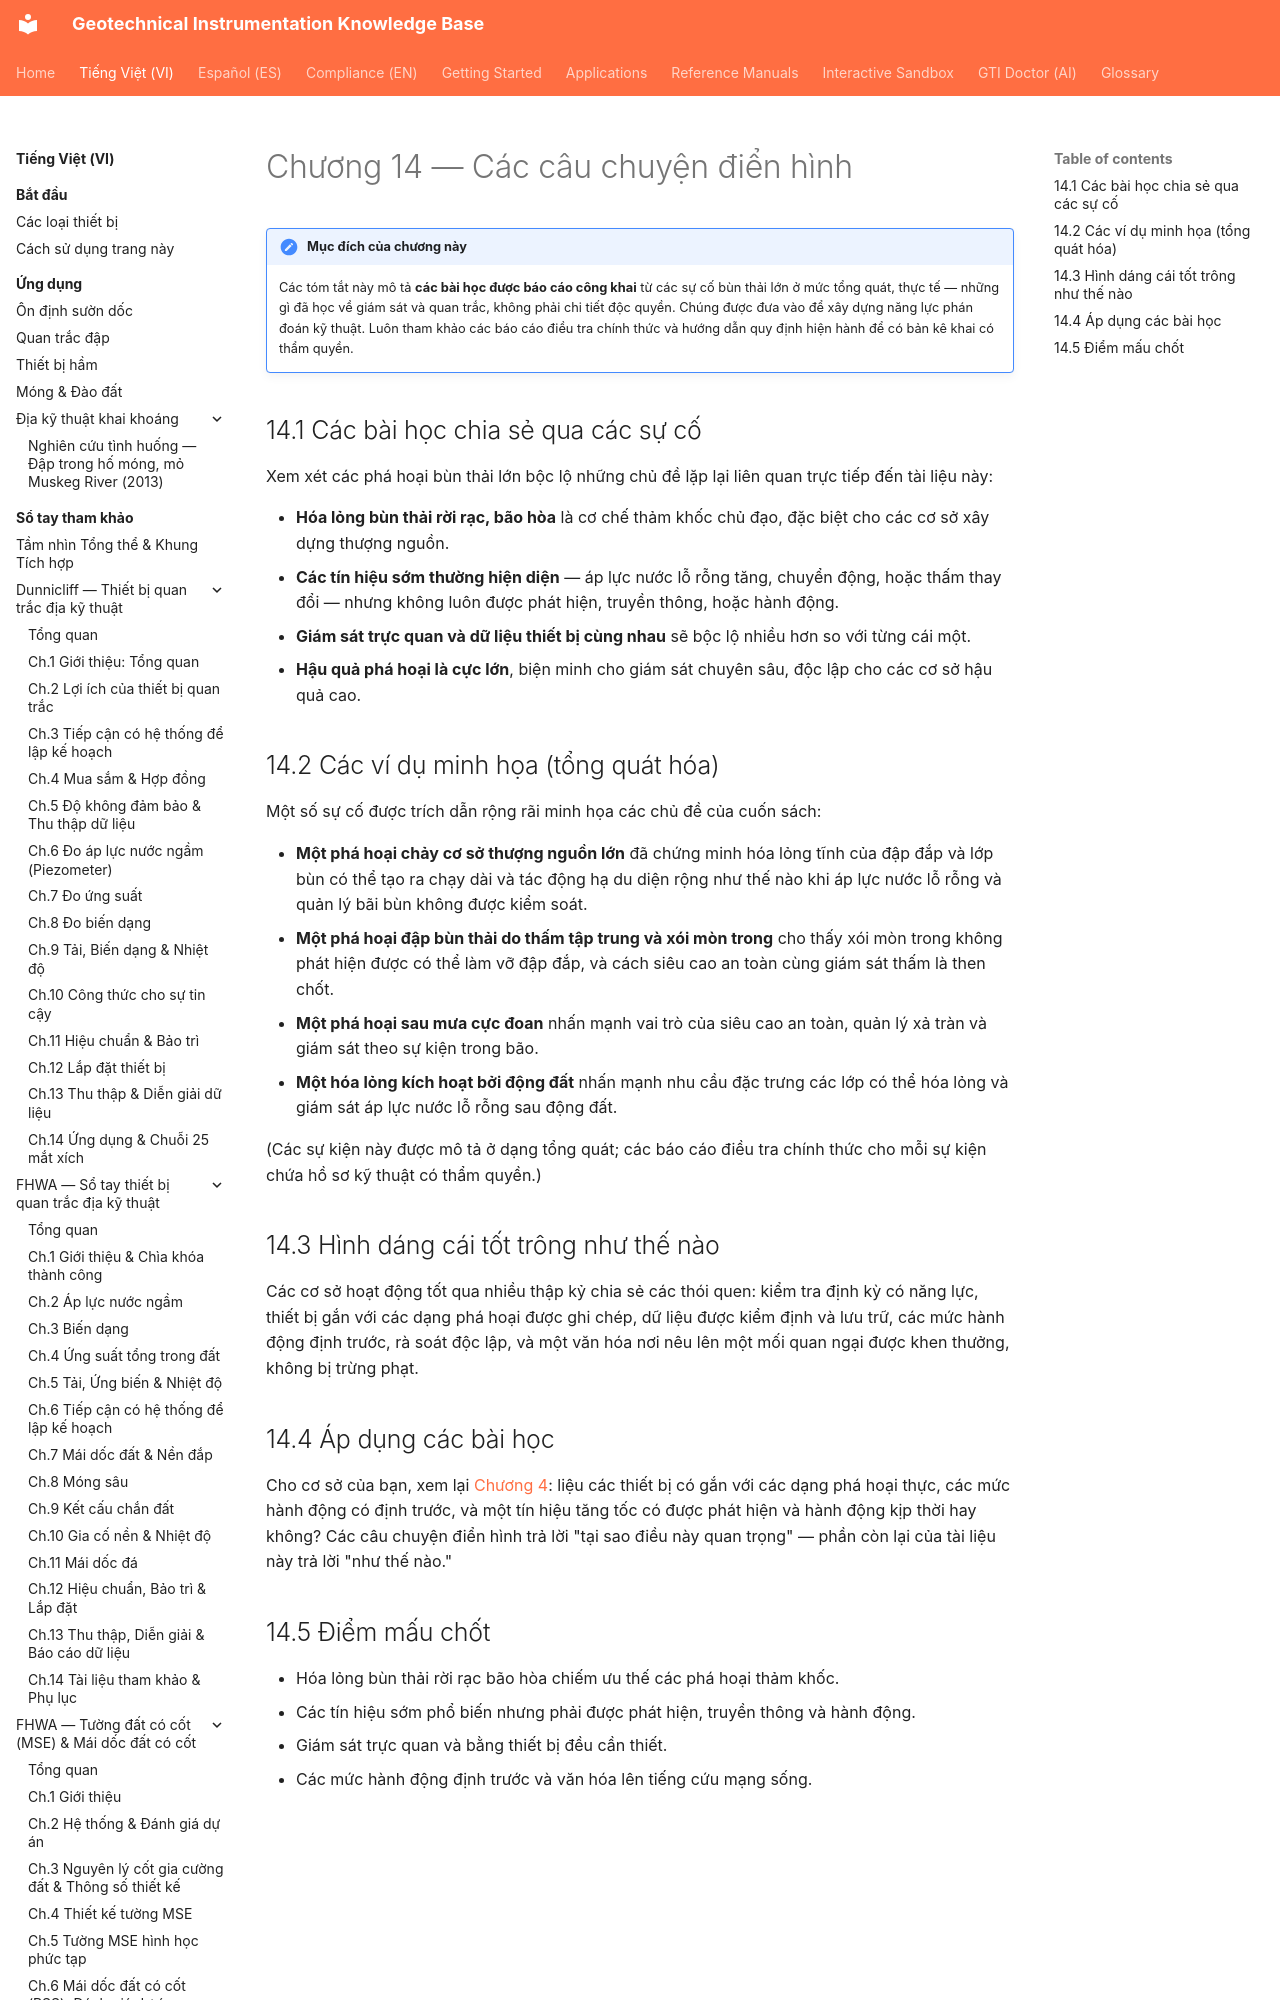

repository: geoinst/geoinst.github.io · page: vi/reference-manuals/tailings-dam-safety/chapter-14-case-histories/index.html · generator: mkdocs

---
lang: vi
lang_alt: reference-manuals/tailings-dam-safety/chapter-14-case-histories/
---
# Chương 14 — Các câu chuyện điển hình

!!! note "Mục đích của chương này"
    Các tóm tắt này mô tả **các bài học được báo cáo công khai** từ các sự cố bùn
    thải lớn ở mức tổng quát, thực tế — những gì đã học về giám sát và quan trắc,
    không phải chi tiết độc quyền. Chúng được đưa vào để xây dựng năng lực phán
    đoán kỹ thuật. Luôn tham khảo các báo cáo điều tra chính thức và hướng dẫn quy
    định hiện hành để có bản kê khai có thẩm quyền.
